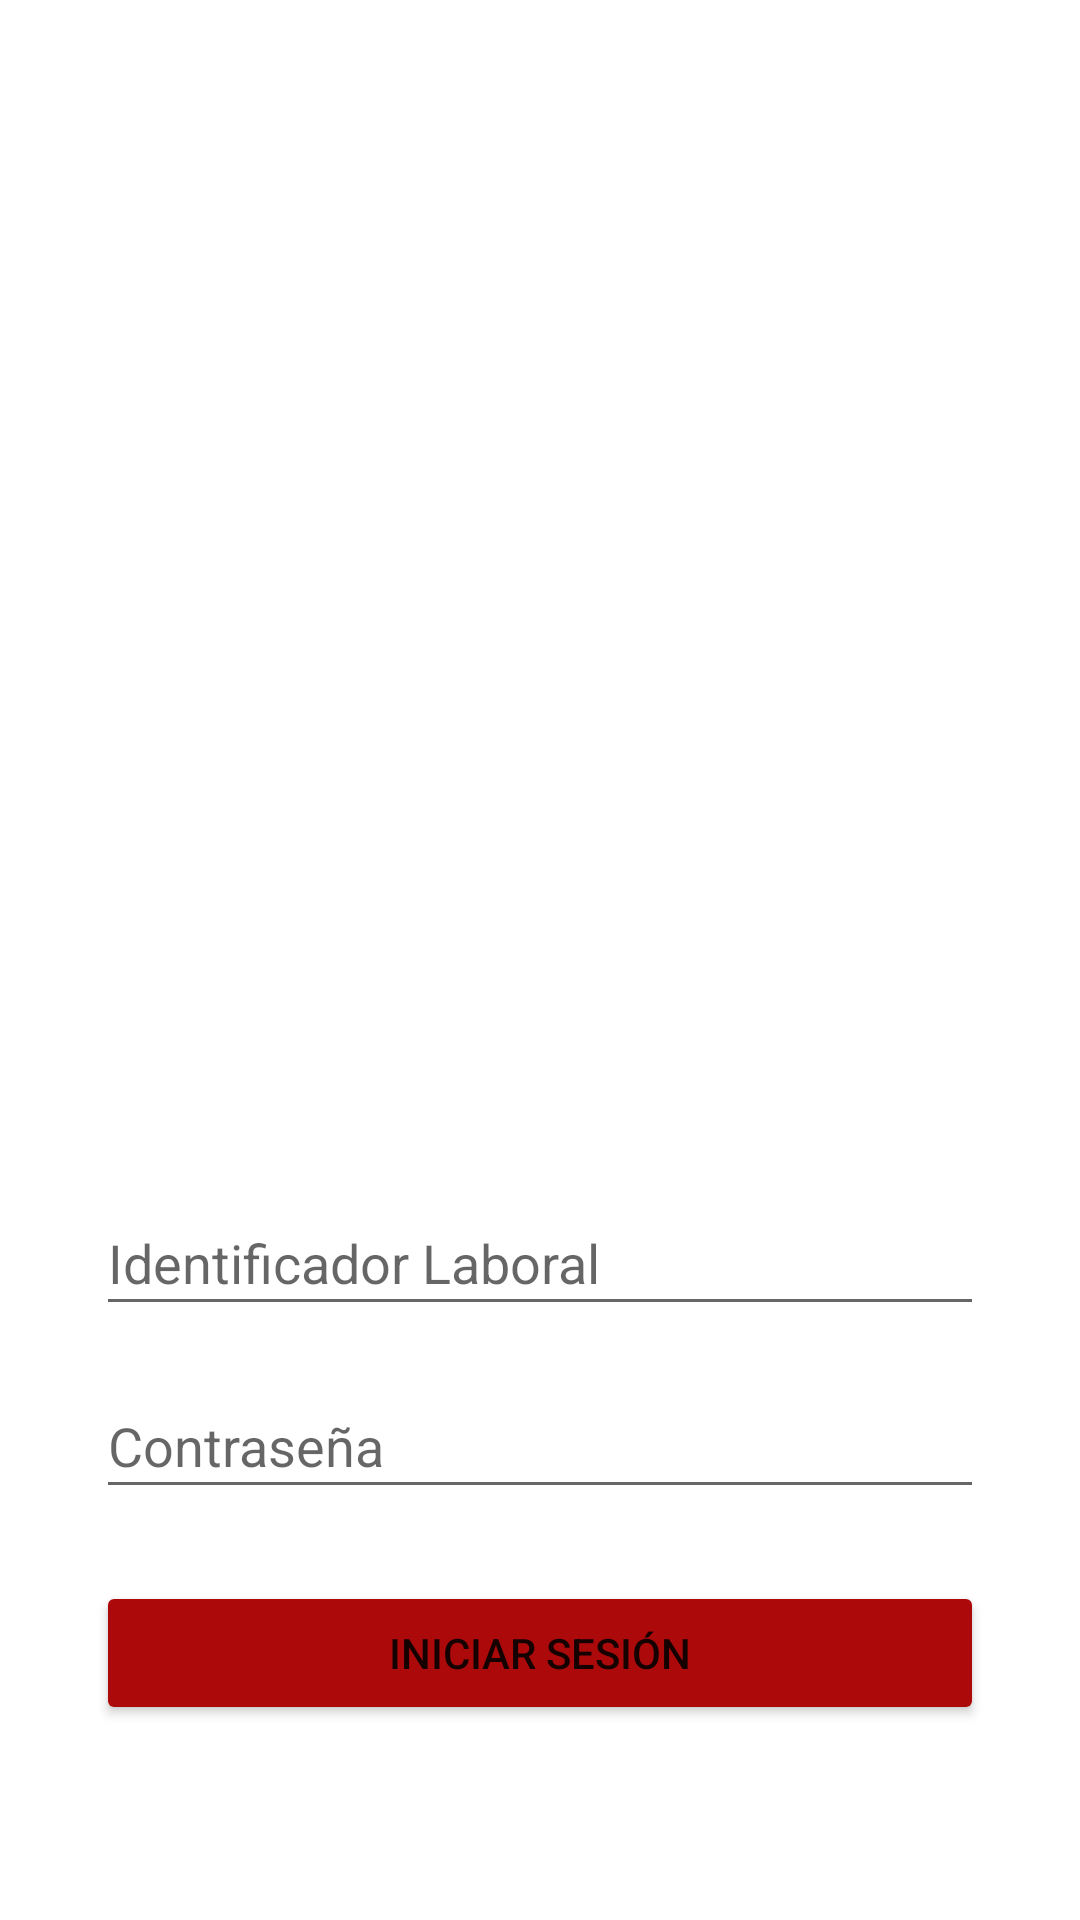

This screen was rendered from an Android layout file. Write that file and the resources it references.
<!-- AndroidManifest.xml: application theme Theme.EatsDeliveryApp -->
<!-- res/layout/activity_log_in_admin.xml -->
<?xml version="1.0" encoding="utf-8"?>
<androidx.constraintlayout.widget.ConstraintLayout xmlns:android="http://schemas.android.com/apk/res/android"
    xmlns:app="http://schemas.android.com/apk/res-auto"
    xmlns:tools="http://schemas.android.com/tools"
    android:layout_width="match_parent"
    android:layout_height="match_parent"
    tools:context=".administrador.LogInAdmin">

    <LinearLayout
        android:layout_width="match_parent"
        android:layout_height="match_parent"
        android:gravity="center_horizontal|center_vertical"
        android:orientation="vertical"
        app:layout_constraintBottom_toBottomOf="parent"
        app:layout_constraintEnd_toEndOf="parent"
        app:layout_constraintHorizontal_bias="1.0"
        app:layout_constraintStart_toStartOf="parent"
        app:layout_constraintTop_toTopOf="parent"
        app:layout_constraintVertical_bias="1.0">


        <ImageView
            android:id="@+id/imageProduct"
            android:layout_width="300dp"
            android:layout_height="300dp"
            app:srcCompat="@drawable/admin" />

        <EditText
            android:id="@+id/identificador"
            android:layout_width="match_parent"
            android:layout_height="45dp"
            android:layout_marginStart="32dp"
            android:layout_marginTop="32dp"
            android:layout_marginEnd="32dp"
            android:ems="10"
            android:hint="Identificador Laboral"
            android:inputType="textPersonName" />

        <EditText
            android:id="@+id/contrasena"
            android:layout_width="match_parent"
            android:layout_height="45dp"
            android:layout_marginStart="32dp"
            android:layout_marginTop="16dp"
            android:layout_marginEnd="32dp"
            android:ems="10"
            android:hint="Contraseña"
            android:inputType="textPassword" />

        <Button
            android:id="@+id/LoginBoton"
            android:layout_width="match_parent"
            android:layout_height="wrap_content"
            android:layout_marginStart="32dp"
            android:layout_marginTop="24dp"
            android:layout_marginEnd="32dp"
            android:onClick="LogInAdmin"
            android:text="Iniciar sesión"
            app:backgroundTint="#AC0A0A" />


    </LinearLayout>


</androidx.constraintlayout.widget.ConstraintLayout>
<!-- resources referenced by this layout -->
<resources>
  <style name="Theme.EatsDeliveryApp" parent="Theme.MaterialComponents.DayNight.DarkActionBar">
          
          <item name="colorPrimary">@color/red</item>
          <item name="colorPrimaryVariant">@color/red</item>
          <item name="colorOnPrimary">@color/white</item>
          
          <item name="colorSecondary">@color/teal_200</item>
          <item name="colorSecondaryVariant">@color/teal_700</item>
          <item name="colorOnSecondary">@color/black</item>
          
          <item name="android:statusBarColor" tools:targetApi="l">?attr/colorPrimaryVariant</item>
          
      </style>
  <color name="red">#DF323B</color>
  <color name="white">#FFFFFFFF</color>
  <color name="teal_200">#FF03DAC5</color>
  <color name="teal_700">#FF018786</color>
  <color name="black">#FF000000</color>
</resources>
